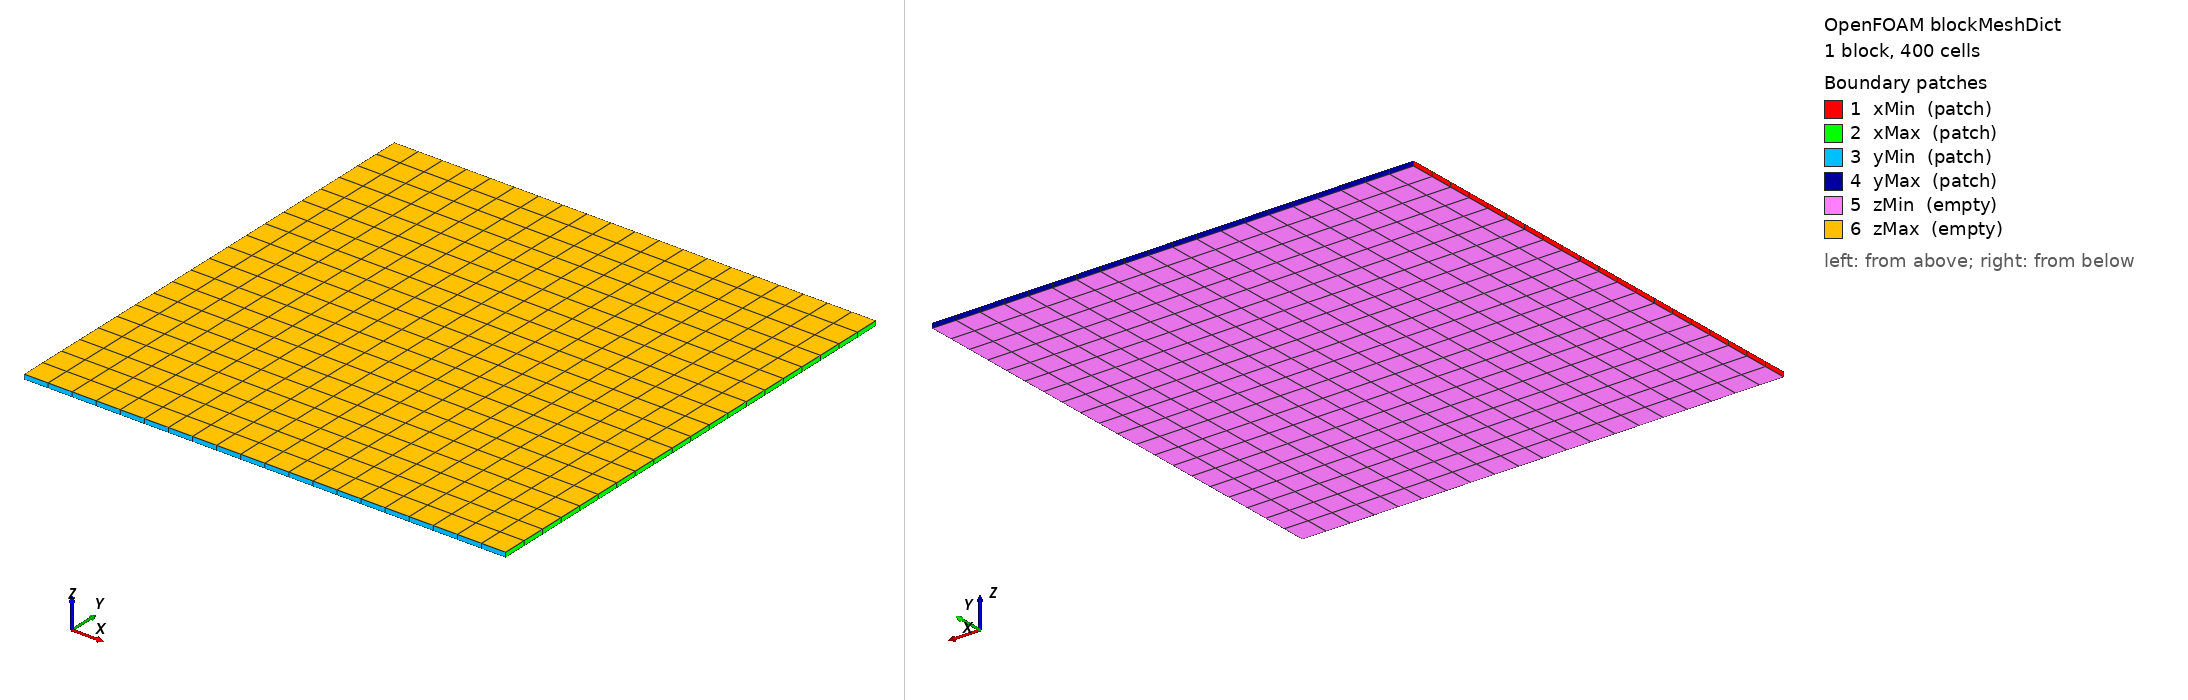

OpenFOAM case: the mesh blockMesh builds from blockMeshDict, 1 block(s), 400 cells. Boundary patches (legend numbers): 1 xMin (patch), 2 xMax (patch), 3 yMin (patch), 4 yMax (patch), 5 zMin (empty), 6 zMax (empty). Left view from above one corner, right view from below the opposite corner. Boundary conditions: 1 field file(s) under 0/; 6 of 6 drawn patches have an entry in a shipped field file.

=== system/blockMeshDict ===
/*--------------------------------*- C++ -*----------------------------------*\
  =========                 |
  \\      /  F ield         | OpenFOAM: The Open Source CFD Toolbox
   \\    /    O peration     |
    \\  /    A nd           |
     \\/     M anipulation  |
\*---------------------------------------------------------------------------*/
FoamFile
{
    format      ascii;
    class       dictionary;
    location    "system";
    object      blockMeshDict;
}

// 计算区域入口。
// 原题第二题第一个案例要求：
//     Ω = [-5,5] × [-5,5]
//
// 求解器不直接读取 blockMeshDict。
// blockMesh 先把这里的设置转成 constant/polyMesh，
// 求解器里的 createMesh.H 再读取 constant/polyMesh。
convertToMeters 1;

vertices
(
    (-5 -5 0)
    (5 -5 0)
    (5 5 0)
    (-5 5 0)
    (-5 -5 0.1)
    (5 -5 0.1)
    (5 5 0.1)
    (-5 5 0.1)
);

blocks
(
    // 四边形结构网格入口。
    // 这里的 (20 20 1) 对应 N=20。
    // 脚本会根据 --resolutions 自动改成 N10/N20/N40/N80。
    hex (0 1 2 3 4 5 6 7) (20 20 1) simpleGrading (1 1 1)
);

edges
(
);

boundary
(
    xMin
    {
        type patch;
        faces ((0 4 7 3));
    }
    xMax
    {
        type patch;
        faces ((1 2 6 5));
    }
    yMin
    {
        type patch;
        faces ((0 1 5 4));
    }
    yMax
    {
        type patch;
        faces ((3 7 6 2));
    }
    zMin
    {
        type empty;
        faces ((0 3 2 1));
    }
    zMax
    {
        type empty;
        faces ((4 5 6 7));
    }
);



=== 0/phi ===
/*--------------------------------*- C++ -*----------------------------------*\
  =========                 |
  \\      /  F ield         | OpenFOAM: The Open Source CFD Toolbox
   \\    /    O peration     | M anipulation
\*---------------------------------------------------------------------------*/
FoamFile
{
    format      ascii;
    class       volScalarField;
    location    "0";
    object      phi;
}

dimensions      [0 0 0 0 0 0 0];

internalField   nonuniform List<scalar>
400
(
    0.0000000000000000e+00
    0.0000000000000000e+00
    0.0000000000000000e+00
    0.0000000000000000e+00
    0.0000000000000000e+00
    0.0000000000000000e+00
    0.0000000000000000e+00
    0.0000000000000000e+00
    0.0000000000000000e+00
    0.0000000000000000e+00
    0.0000000000000000e+00
    0.0000000000000000e+00
    0.0000000000000000e+00
    0.0000000000000000e+00
    0.0000000000000000e+00
    0.0000000000000000e+00
    0.0000000000000000e+00
    0.0000000000000000e+00
    0.0000000000000000e+00
    0.0000000000000000e+00
    0.0000000000000000e+00
    0.0000000000000000e+00
    0.0000000000000000e+00
    0.0000000000000000e+00
    0.0000000000000000e+00
    0.0000000000000000e+00
    0.0000000000000000e+00
    0.0000000000000000e+00
    0.0000000000000000e+00
    0.0000000000000000e+00
    0.0000000000000000e+00
    0.0000000000000000e+00
    0.0000000000000000e+00
    0.0000000000000000e+00
    0.0000000000000000e+00
    0.0000000000000000e+00
    0.0000000000000000e+00
    0.0000000000000000e+00
    0.0000000000000000e+00
    0.0000000000000000e+00
    0.0000000000000000e+00
    0.0000000000000000e+00
    0.0000000000000000e+00
    0.0000000000000000e+00
    0.0000000000000000e+00
    0.0000000000000000e+00
    0.0000000000000000e+00
    0.0000000000000000e+00
    0.0000000000000000e+00
    0.0000000000000000e+00
    0.0000000000000000e+00
    0.0000000000000000e+00
    0.0000000000000000e+00
    0.0000000000000000e+00
    0.0000000000000000e+00
    0.0000000000000000e+00
    0.0000000000000000e+00
    0.0000000000000000e+00
    0.0000000000000000e+00
    0.0000000000000000e+00
    0.0000000000000000e+00
    0.0000000000000000e+00
    0.0000000000000000e+00
    0.0000000000000000e+00
    0.0000000000000000e+00
    0.0000000000000000e+00
    0.0000000000000000e+00
    0.0000000000000000e+00
    0.0000000000000000e+00
    0.0000000000000000e+00
    0.0000000000000000e+00
    0.0000000000000000e+00
    0.0000000000000000e+00
    0.0000000000000000e+00
    0.0000000000000000e+00
    0.0000000000000000e+00
    0.0000000000000000e+00
    0.0000000000000000e+00
    0.0000000000000000e+00
    0.0000000000000000e+00
    0.0000000000000000e+00
    0.0000000000000000e+00
    0.0000000000000000e+00
    0.0000000000000000e+00
    0.0000000000000000e+00
    0.0000000000000000e+00
    0.0000000000000000e+00
    0.0000000000000000e+00
    0.0000000000000000e+00
    0.0000000000000000e+00
    0.0000000000000000e+00
    0.0000000000000000e+00
    0.0000000000000000e+00
    0.0000000000000000e+00
    0.0000000000000000e+00
    0.0000000000000000e+00
    0.0000000000000000e+00
    0.0000000000000000e+00
    0.0000000000000000e+00
    0.0000000000000000e+00
    0.0000000000000000e+00
    0.0000000000000000e+00
    0.0000000000000000e+00
    0.0000000000000000e+00
    0.0000000000000000e+00
    0.0000000000000000e+00
    0.0000000000000000e+00
    0.0000000000000000e+00
    0.0000000000000000e+00
    0.0000000000000000e+00
    0.0000000000000000e+00
    0.0000000000000000e+00
    0.0000000000000000e+00
    0.0000000000000000e+00
    0.0000000000000000e+00
    0.0000000000000000e+00
    0.0000000000000000e+00
    0.0000000000000000e+00
    0.0000000000000000e+00
    0.0000000000000000e+00
    0.0000000000000000e+00
    0.0000000000000000e+00
    0.0000000000000000e+00
    0.0000000000000000e+00
    0.0000000000000000e+00
    0.0000000000000000e+00
    0.0000000000000000e+00
    0.0000000000000000e+00
    0.0000000000000000e+00
    0.0000000000000000e+00
    0.0000000000000000e+00
    0.0000000000000000e+00
    0.0000000000000000e+00
    0.0000000000000000e+00
    0.0000000000000000e+00
    0.0000000000000000e+00
    0.0000000000000000e+00
    0.0000000000000000e+00
    0.0000000000000000e+00
    0.0000000000000000e+00
    0.0000000000000000e+00
    0.0000000000000000e+00
    0.0000000000000000e+00
    0.0000000000000000e+00
    0.0000000000000000e+00
    0.0000000000000000e+00
    0.0000000000000000e+00
    0.0000000000000000e+00
    0.0000000000000000e+00
    0.0000000000000000e+00
    0.0000000000000000e+00
    0.0000000000000000e+00
    0.0000000000000000e+00
    0.0000000000000000e+00
    0.0000000000000000e+00
    0.0000000000000000e+00
    0.0000000000000000e+00
    0.0000000000000000e+00
    0.0000000000000000e+00
    0.0000000000000000e+00
    0.0000000000000000e+00
    0.0000000000000000e+00
    0.0000000000000000e+00
    0.0000000000000000e+00
    0.0000000000000000e+00
    0.0000000000000000e+00
    0.0000000000000000e+00
    0.0000000000000000e+00
    1.0000000000000000e+00
    1.0000000000000000e+00
    1.0000000000000000e+00
    1.0000000000000000e+00
    0.0000000000000000e+00
    0.0000000000000000e+00
    0.0000000000000000e+00
    0.0000000000000000e+00
    0.0000000000000000e+00
    0.0000000000000000e+00
    0.0000000000000000e+00
    0.0000000000000000e+00
    0.0000000000000000e+00
    0.0000000000000000e+00
    0.0000000000000000e+00
    0.0000000000000000e+00
    0.0000000000000000e+00
    0.0000000000000000e+00
    0.0000000000000000e+00
    0.0000000000000000e+00
    1.0000000000000000e+00
    1.0000000000000000e+00
    1.0000000000000000e+00
    1.0000000000000000e+00
    0.0000000000000000e+00
    0.0000000000000000e+00
    0.0000000000000000e+00
    0.0000000000000000e+00
    0.0000000000000000e+00
    0.0000000000000000e+00
    0.0000000000000000e+00
    0.0000000000000000e+00
    0.0000000000000000e+00
    0.0000000000000000e+00
    0.0000000000000000e+00
    0.0000000000000000e+00
    0.0000000000000000e+00
    0.0000000000000000e+00
    0.0000000000000000e+00
    0.0000000000000000e+00
    1.0000000000000000e+00
    1.0000000000000000e+00
    1.0000000000000000e+00
    1.0000000000000000e+00
    0.0000000000000000e+00
    0.0000000000000000e+00
    0.0000000000000000e+00
    0.0000000000000000e+00
    0.0000000000000000e+00
    0.0000000000000000e+00
    0.0000000000000000e+00
    0.0000000000000000e+00
    0.0000000000000000e+00
    0.0000000000000000e+00
    0.0000000000000000e+00
    0.0000000000000000e+00
    0.0000000000000000e+00
    0.0000000000000000e+00
    0.0000000000000000e+00
    0.0000000000000000e+00
    1.0000000000000000e+00
    1.0000000000000000e+00
    1.0000000000000000e+00
    1.0000000000000000e+00
    0.0000000000000000e+00
    0.0000000000000000e+00
    0.0000000000000000e+00
    0.0000000000000000e+00
    0.0000000000000000e+00
    0.0000000000000000e+00
    0.0000000000000000e+00
    0.0000000000000000e+00
    0.0000000000000000e+00
    0.0000000000000000e+00
    0.0000000000000000e+00
    0.0000000000000000e+00
    0.0000000000000000e+00
    0.0000000000000000e+00
    0.0000000000000000e+00
    0.0000000000000000e+00
    0.0000000000000000e+00
    0.0000000000000000e+00
    0.0000000000000000e+00
    0.0000000000000000e+00
    0.0000000000000000e+00
    0.0000000000000000e+00
    0.0000000000000000e+00
    0.0000000000000000e+00
    0.0000000000000000e+00
    0.0000000000000000e+00
    0.0000000000000000e+00
    0.0000000000000000e+00
    0.0000000000000000e+00
    0.0000000000000000e+00
    0.0000000000000000e+00
    0.0000000000000000e+00
    0.0000000000000000e+00
    0.0000000000000000e+00
    0.0000000000000000e+00
    0.0000000000000000e+00
    0.0000000000000000e+00
    0.0000000000000000e+00
    0.0000000000000000e+00
    0.0000000000000000e+00
    0.0000000000000000e+00
    0.0000000000000000e+00
    0.0000000000000000e+00
    0.0000000000000000e+00
    0.0000000000000000e+00
    0.0000000000000000e+00
    0.0000000000000000e+00
    0.0000000000000000e+00
    0.0000000000000000e+00
    0.0000000000000000e+00
    0.0000000000000000e+00
    0.0000000000000000e+00
    0.0000000000000000e+00
    0.0000000000000000e+00
    0.0000000000000000e+00
    0.0000000000000000e+00
    0.0000000000000000e+00
    0.0000000000000000e+00
    0.0000000000000000e+00
    0.0000000000000000e+00
    0.0000000000000000e+00
    0.0000000000000000e+00
    0.0000000000000000e+00
    0.0000000000000000e+00
    0.0000000000000000e+00
    0.0000000000000000e+00
    0.0000000000000000e+00
    0.0000000000000000e+00
    0.0000000000000000e+00
    0.0000000000000000e+00
    0.0000000000000000e+00
    0.0000000000000000e+00
    0.0000000000000000e+00
    0.0000000000000000e+00
    0.0000000000000000e+00
    0.0000000000000000e+00
    0.0000000000000000e+00
    0.0000000000000000e+00
    0.0000000000000000e+00
    0.0000000000000000e+00
    0.0000000000000000e+00
    0.0000000000000000e+00
    0.0000000000000000e+00
    0.0000000000000000e+00
    0.0000000000000000e+00
    0.0000000000000000e+00
    0.0000000000000000e+00
    0.0000000000000000e+00
    0.0000000000000000e+00
    0.0000000000000000e+00
    0.0000000000000000e+00
    0.0000000000000000e+00
    0.0000000000000000e+00
    0.0000000000000000e+00
    0.0000000000000000e+00
    0.0000000000000000e+00
    0.0000000000000000e+00
    0.0000000000000000e+00
    0.0000000000000000e+00
    0.0000000000000000e+00
    0.0000000000000000e+00
    0.0000000000000000e+00
    0.0000000000000000e+00
    0.0000000000000000e+00
    0.0000000000000000e+00
    0.0000000000000000e+00
    0.0000000000000000e+00
    0.0000000000000000e+00
    0.0000000000000000e+00
    0.0000000000000000e+00
    0.0000000000000000e+00
    0.0000000000000000e+00
    0.0000000000000000e+00
    0.0000000000000000e+00
    0.0000000000000000e+00
    0.0000000000000000e+00
    0.0000000000000000e+00
    0.0000000000000000e+00
    0.0000000000000000e+00
    0.0000000000000000e+00
    0.0000000000000000e+00
    0.0000000000000000e+00
    0.0000000000000000e+00
    0.0000000000000000e+00
    0.0000000000000000e+00
    0.0000000000000000e+00
    0.0000000000000000e+00
    0.0000000000000000e+00
    0.0000000000000000e+00
    0.0000000000000000e+00
    0.0000000000000000e+00
    0.0000000000000000e+00
    0.0000000000000000e+00
    0.0000000000000000e+00
    0.0000000000000000e+00
    0.0000000000000000e+00
    0.0000000000000000e+00
    0.0000000000000000e+00
    0.0000000000000000e+00
    0.0000000000000000e+00
    0.0000000000000000e+00
    0.0000000000000000e+00
    0.0000000000000000e+00
    0.0000000000000000e+00
    0.0000000000000000e+00
    0.0000000000000000e+00
    0.0000000000000000e+00
    0.0000000000000000e+00
    0.0000000000000000e+00
    0.0000000000000000e+00
    0.0000000000000000e+00
    0.0000000000000000e+00
    0.0000000000000000e+00
    0.0000000000000000e+00
    0.0000000000000000e+00
    0.0000000000000000e+00
    0.0000000000000000e+00
    0.0000000000000000e+00
    0.0000000000000000e+00
    0.0000000000000000e+00
    0.0000000000000000e+00
    0.0000000000000000e+00
    0.0000000000000000e+00
    0.0000000000000000e+00
    0.0000000000000000e+00
    0.0000000000000000e+00
    0.0000000000000000e+00
    0.0000000000000000e+00
);

boundaryField
{
    xMin
    {
        type zeroGradient;
    }
    xMax
    {
        type zeroGradient;
    }
    yMin
    {
        type zeroGradient;
    }
    yMax
    {
        type zeroGradient;
    }
    zMin
    {
        type empty;
    }
    zMax
    {
        type empty;
    }
}


Also in the case, not shown: constant/polyMesh/points (numeric list).
